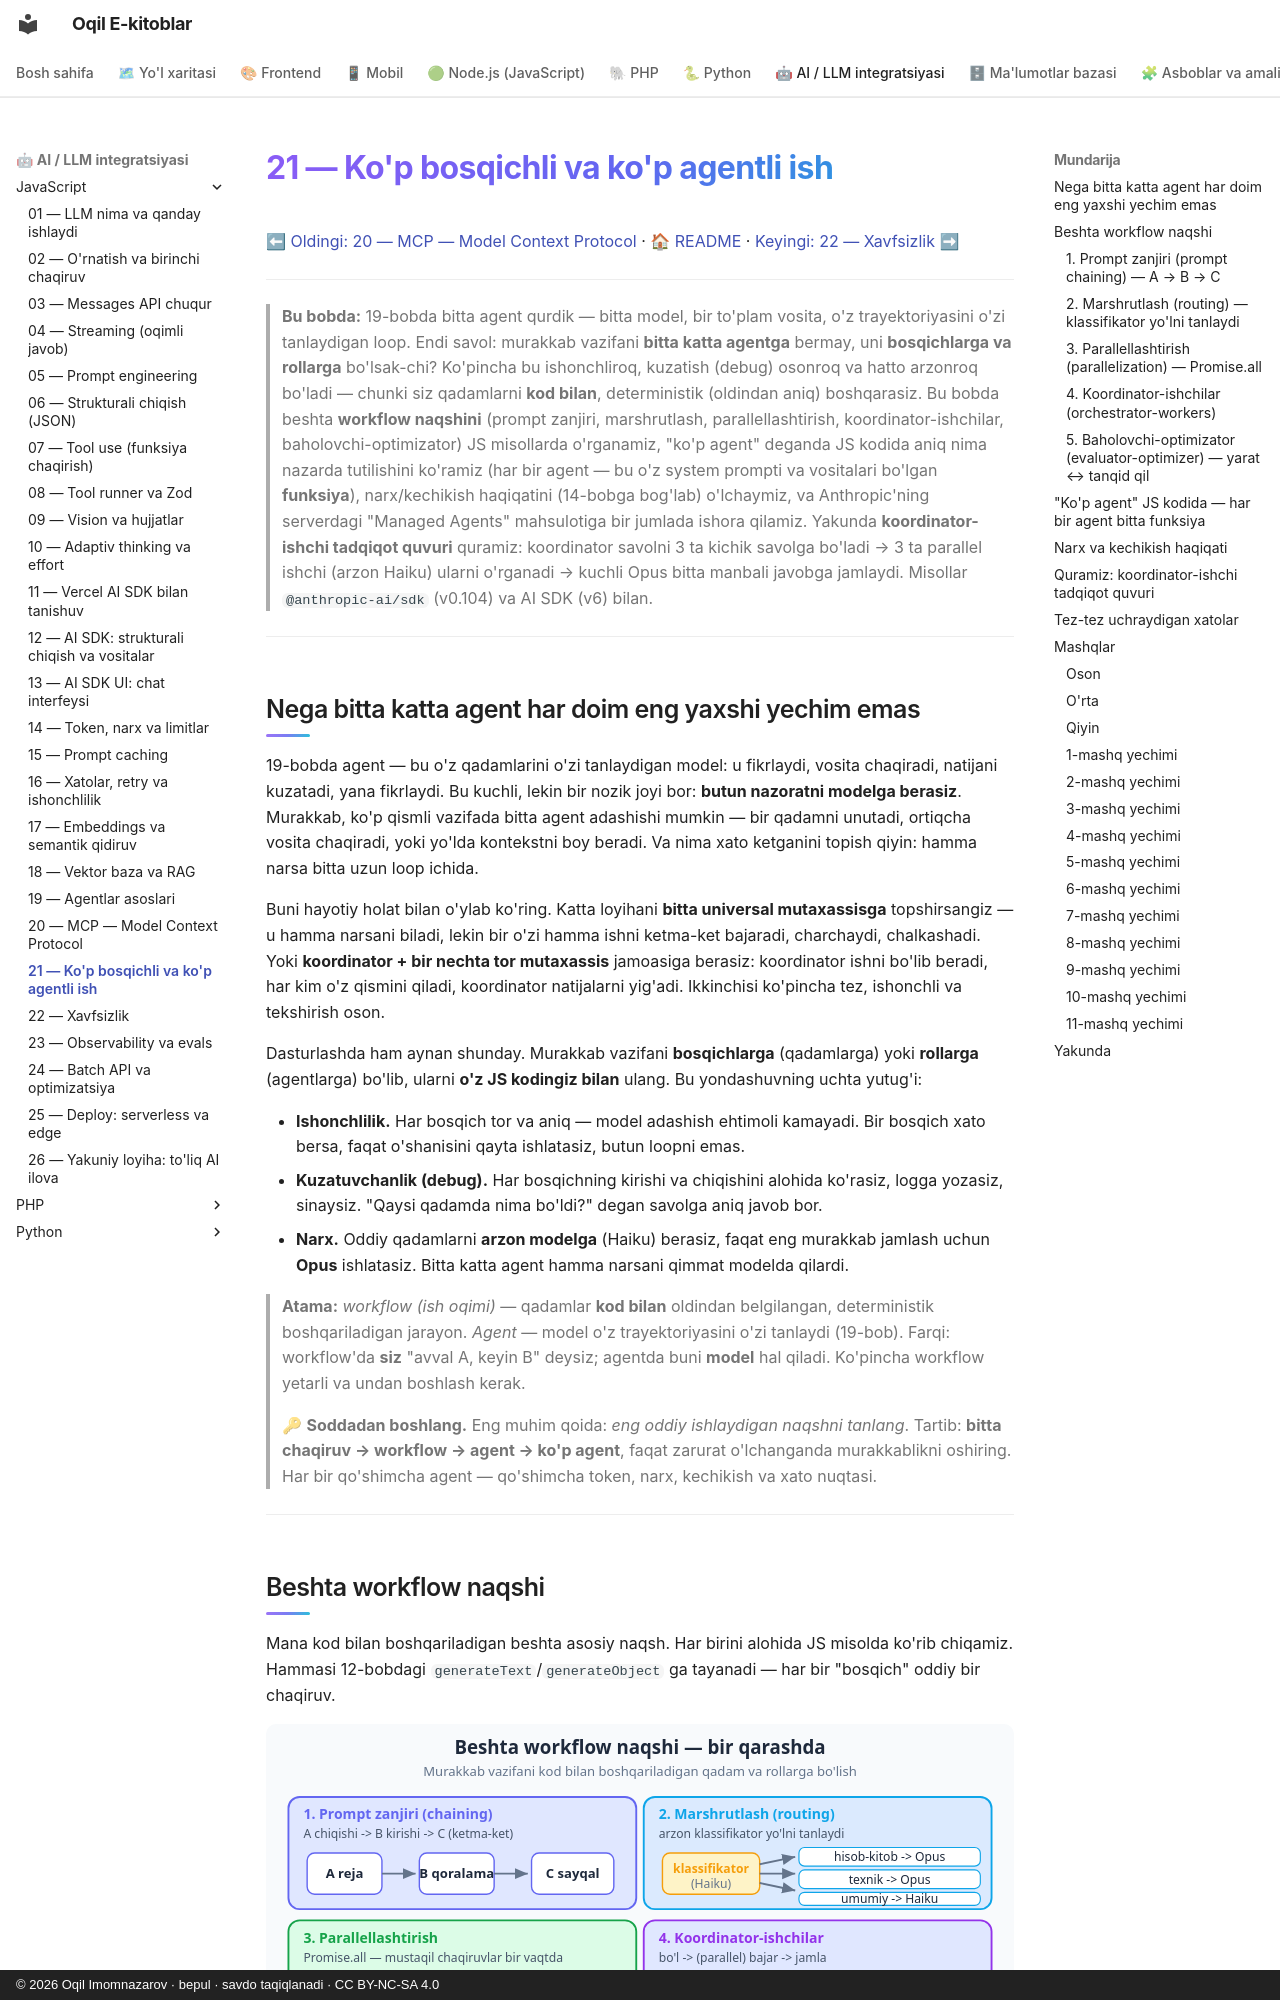

repository: iOqil/e-book · page: ai-js/21-multi-agent/index.html · generator: mkdocs · copyright: © 2026 Oqil Imomnazarov · bepul · savdo taqiqlanadi · CC BY-NC-SA 4.0

# 21 — Ko'p bosqichli va ko'p agentli ish

[⬅ Oldingi: 20 — MCP — Model Context Protocol](./20-mcp.md) · [🏠 README](./README.md) · [Keyingi: 22 — Xavfsizlik ➡](./22-xavfsizlik.md)

---

> **Bu bobda:** 19-bobda bitta agent qurdik — bitta model, bir to'plam vosita, o'z trayektoriyasini o'zi tanlaydigan loop. Endi savol: murakkab vazifani **bitta katta agentga** bermay, uni **bosqichlarga va rollarga** bo'lsak-chi? Ko'pincha bu ishonchliroq, kuzatish (debug) osonroq va hatto arzonroq bo'ladi — chunki siz qadamlarni **kod bilan**, deterministik (oldindan aniq) boshqarasiz. Bu bobda beshta **workflow naqshini** (prompt zanjiri, marshrutlash, parallellashtirish, koordinator-ishchilar, baholovchi-optimizator) JS misollarda o'rganamiz, "ko'p agent" deganda JS kodida aniq nima nazarda tutilishini ko'ramiz (har bir agent — bu o'z system prompti va vositalari bo'lgan **funksiya**), narx/kechikish haqiqatini (14-bobga bog'lab) o'lchaymiz, va Anthropic'ning serverdagi "Managed Agents" mahsulotiga bir jumlada ishora qilamiz. Yakunda **koordinator-ishchi tadqiqot quvuri** quramiz: koordinator savolni 3 ta kichik savolga bo'ladi → 3 ta parallel ishchi (arzon Haiku) ularni o'rganadi → kuchli Opus bitta manbali javobga jamlaydi. Misollar `@anthropic-ai/sdk` (v0.104) va AI SDK (v6) bilan.

---
